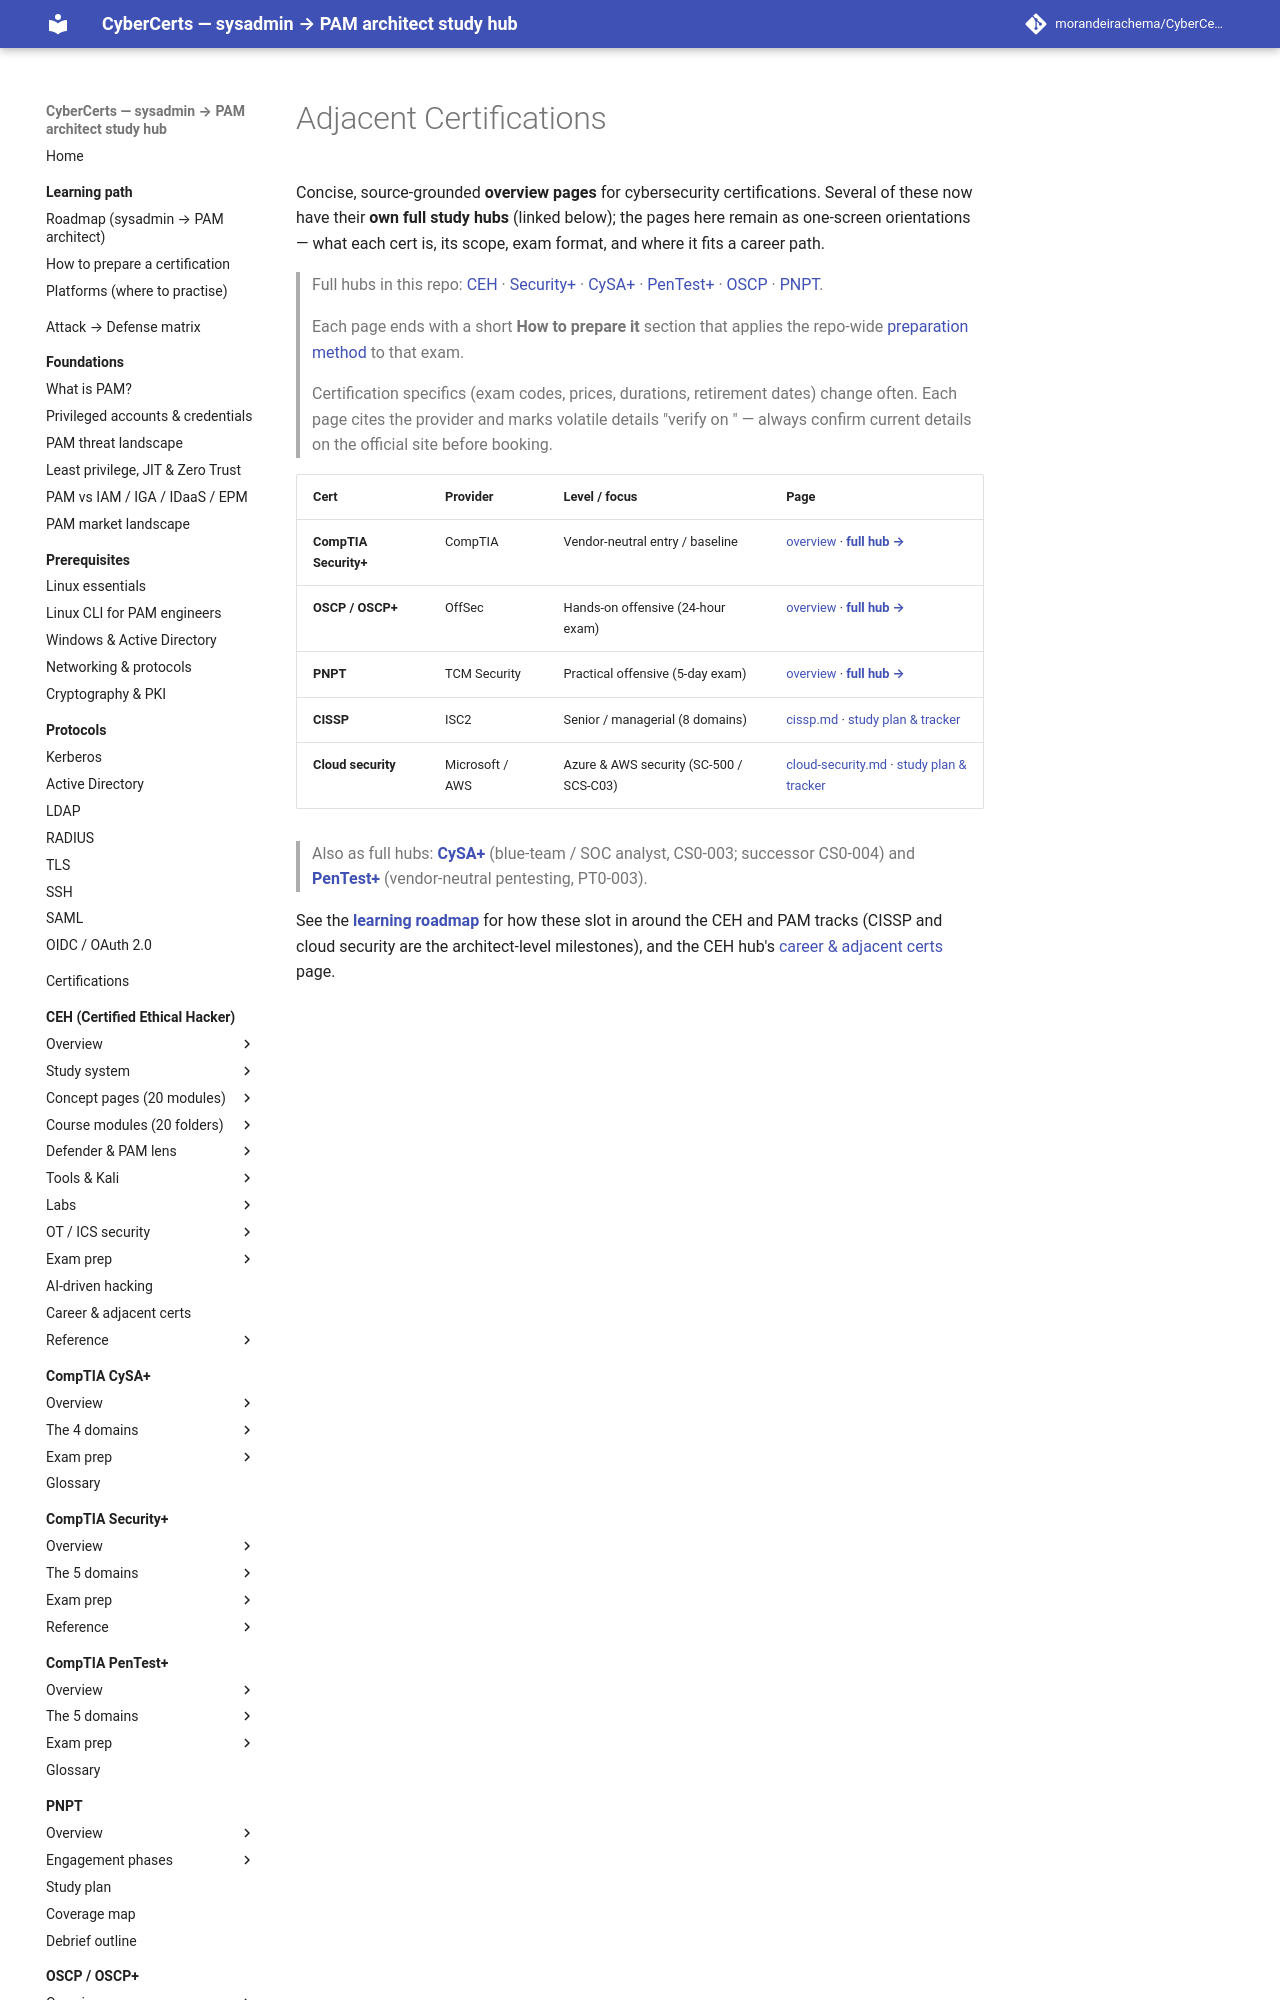

repository: morandeirachema/CyberCerts · page: certs/adjacent-certs/index.html · generator: mkdocs

# Adjacent Certifications

Concise, source-grounded **overview pages** for cybersecurity certifications. Several of
these now have their **own full study hubs** (linked below); the pages here remain as
one-screen orientations — what each cert is, its scope, exam format, and where it fits a
career path.

> Full hubs in this repo: [CEH](../ceh/README.md) ·
> [Security+](../security-plus/README.md) · [CySA+](../cysa-plus/README.md) ·
> [PenTest+](../pentest-plus/README.md) · [OSCP](../oscp/README.md) · [PNPT](../pnpt/README.md).

> Each page ends with a short **How to prepare it** section that applies the repo-wide
> [preparation method](../../learning/how-to-prepare-a-cert.md) to that exam.

> Certification specifics (exam codes, prices, durations, retirement dates) change often.
> Each page cites the provider and marks volatile details "verify on <provider>" — always
> confirm current details on the official site before booking.
